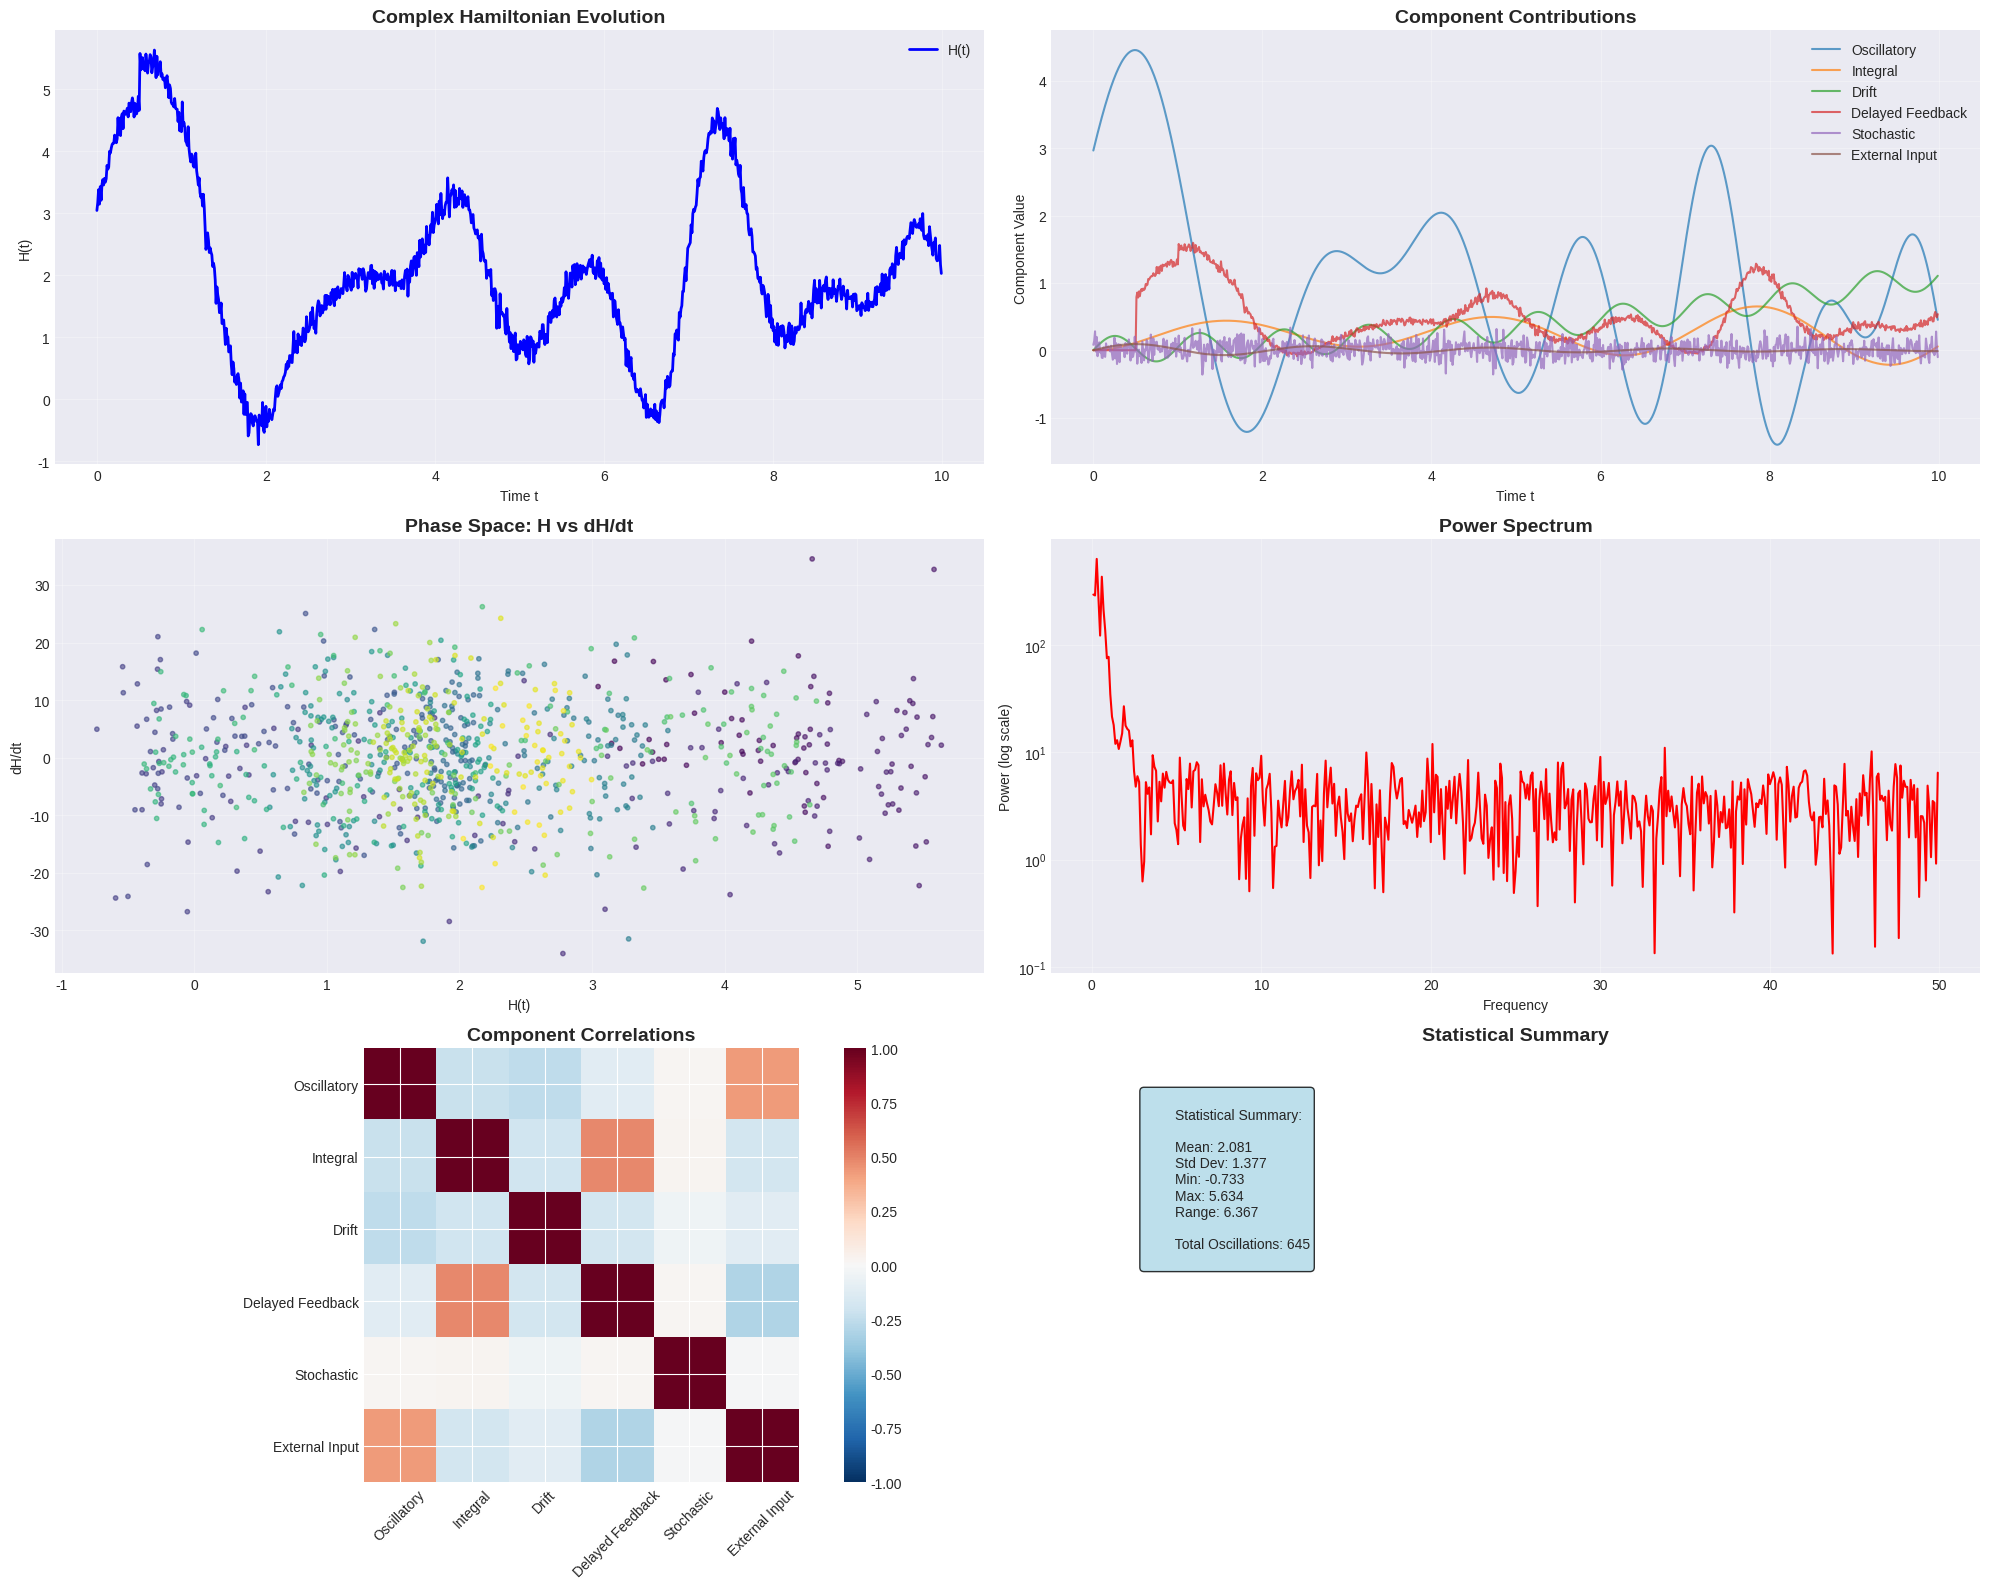

Reproduce this figure in Python.
import numpy as np
import matplotlib.pyplot as plt
from scipy.integrate import quad
from scipy.special import expit
from typing import Dict, Tuple
import warnings

warnings.filterwarnings("ignore", category=UserWarning)


class ComplexHamiltonianSimulator:
    """
    Simulates the complex time-dependent Hamiltonian:

    H(t) = Σ[A_i(t)sin(B_i(t)t + φ_i) + C_i e^(-D_i t)]
           + ∫₀ᵗ softplus(a(x-x₀)² + b) f(x) g'(x) dx
           + α₀t² + α₁sin(2πt) + α₂log(1+t)
           + ηH(t-τ)σ(γH(t-τ)) + σN(0, 1+β|H(t-1)|) + δu(t)
    """

    def __init__(self, config: Dict = None):
        """Initialize the simulator with default or custom parameters."""
        self.default_config = {
            # Oscillatory terms (n=3 oscillators)
            "n_oscillators": 3,
            "A_functions": [
                # Time-varying amplitude
                lambda t: 1.0 + 0.1 * np.sin(0.5 * t),
                lambda t: 0.8 + 0.2 * np.cos(0.3 * t),
                lambda t: 1.2 + 0.15 * np.sin(0.7 * t),
            ],
            "B_functions": [
                lambda t: 2.0 + 0.1 * t,  # Time-varying frequency
                lambda t: 1.5 + 0.05 * t,
                lambda t: 2.5 + 0.15 * t,
            ],
            "C_values": [0.5, 0.3, 0.7],  # Decay amplitudes
            "D_values": [0.1, 0.2, 0.15],  # Decay rates
            "phi_values": [0, np.pi / 3, np.pi / 6],  # Phase shifts
            # Integral term parameters
            "a": 0.1,
            "b": 0.5,
            "x0": 1.0,
            # Drift parameters
            "alpha0": 0.01,  # Quadratic drift
            "alpha1": 0.2,  # Periodic amplitude
            "alpha2": 0.05,  # Logarithmic amplitude
            # Delayed feedback parameters
            "eta": 0.3,  # Feedback strength
            "gamma": 0.5,  # Nonlinear scaling
            "tau": 0.5,  # Delay time
            # Stochastic parameters
            "sigma": 0.1,  # Noise amplitude
            "beta": 0.2,  # State-dependent noise scaling
            # External input
            "delta": 0.1,  # Input scaling
            # Simulation parameters
            "dt": 0.01,  # Time step
            "t_max": 10.0,  # Maximum time
            "history_size": 1000,  # For delay calculations
        }

        self.config = {**self.default_config, **(config or {})}
        self.time_history = []
        self.H_history = []
        self.component_contributions = {
            "oscillatory": [],
            "integral": [],
            "drift": [],
            "delayed_feedback": [],
            "stochastic": [],
            "external_input": [],
        }

    def softplus(self, x: float) -> float:
        """Smooth, non-negative activation function using scipy.special.softplus."""
        return np.log(1 + np.exp(x))

    def sigmoid(self, x: float) -> float:
        """Sigmoid activation function using scipy.special.expit for numerical stability."""
        return expit(x)

    def f_function(self, x: float) -> float:
        """Arbitrary function f(x) for the integral term."""
        return np.sin(x) * np.exp(-0.1 * x)

    def g_prime_function(self, x: float) -> float:
        """Derivative of g(x) for the integral term."""
        return np.cos(x) * np.exp(-0.05 * x)

    def u_function(self, t: float) -> float:
        """External input function u(t)."""
        return np.sin(3 * t) * np.exp(-0.2 * t)

    def oscillatory_term(self, t: float) -> float:
        """Calculate the oscillatory and decaying sum term."""
        result = 0.0
        for i in range(self.config["n_oscillators"]):
            A_t = self.config["A_functions"][i](t)
            B_t = self.config["B_functions"][i](t)
            C_i = self.config["C_values"][i]
            D_i = self.config["D_values"][i]
            phi_i = self.config["phi_values"][i]

            oscillatory = A_t * np.sin(B_t * t + phi_i)
            decaying = C_i * np.exp(-D_i * t)
            result += oscillatory + decaying

        return result

    def integral_term(self, t: float) -> float:
        """Calculate the nonlinear integral term."""

        def integrand(x):
            softplus_arg = self.config["a"] * (x - self.config["x0"]) ** 2 + self.config["b"]
            return self.softplus(softplus_arg) * self.f_function(x) * self.g_prime_function(x)

        try:
            result, _ = quad(integrand, 0, t)
            return result
        except Exception:
            # Fallback for numerical issues
            return 0.0

    def drift_terms(self, t: float) -> float:
        """Calculate the polynomial, periodic, and logarithmic drift terms."""
        quadratic = self.config["alpha0"] * t**2
        periodic = self.config["alpha1"] * np.sin(2 * np.pi * t)
        logarithmic = self.config["alpha2"] * np.log(1 + t)

        return quadratic + periodic + logarithmic

    def delayed_feedback_term(self, t: float) -> float:
        """Calculate the delayed nonlinear feedback term."""
        if len(self.H_history) == 0:
            return 0.0

        # Find H(t-τ) using interpolation
        tau = self.config["tau"]
        target_time = t - tau

        if target_time <= 0:
            return 0.0

        # Simple linear interpolation for H(t-τ)
        if len(self.time_history) > 1:
            # Find the closest time points
            time_array = np.array(self.time_history)
            H_array = np.array(self.H_history)

            # Find indices for interpolation
            idx = np.searchsorted(time_array, target_time)
            if idx == 0:
                H_delayed = H_array[0]
            elif idx >= len(H_array):
                H_delayed = H_array[-1]
            else:
                # Linear interpolation
                t1, t2 = time_array[idx - 1], time_array[idx]
                H1, H2 = H_array[idx - 1], H_array[idx]
                H_delayed = H1 + (H2 - H1) * (target_time - t1) / (t2 - t1)
        else:
            H_delayed = self.H_history[-1] if self.H_history else 0.0

        return self.config["eta"] * H_delayed * self.sigmoid(self.config["gamma"] * H_delayed)

    def stochastic_term(self, t: float) -> float:
        """Calculate the state-dependent stochastic term."""
        if len(self.H_history) == 0:
            H_prev = 0.0
        else:
            # Get H(t-1) with interpolation
            target_time = t - 1.0
            if target_time <= 0:
                H_prev = 0.0
            else:
                time_array = np.array(self.time_history)
                H_array = np.array(self.H_history)
                idx = np.searchsorted(time_array, target_time)
                if idx == 0:
                    H_prev = H_array[0]
                elif idx >= len(H_array):
                    H_prev = H_array[-1]
                else:
                    t1, t2 = time_array[idx - 1], time_array[idx]
                    H1, H2 = H_array[idx - 1], H_array[idx]
                    H_prev = H1 + (H2 - H1) * (target_time - t1) / (t2 - t1)

        variance = 1 + self.config["beta"] * abs(H_prev)
        noise = np.random.normal(0, np.sqrt(variance))
        return self.config["sigma"] * noise

    def external_input_term(self, t: float) -> float:
        """Calculate the external input term."""
        return self.config["delta"] * self.u_function(t)

    def compute_H(self, t: float) -> float:
        """Compute the complete Hamiltonian H(t)."""
        # Compute each component
        oscillatory = self.oscillatory_term(t)
        integral = self.integral_term(t)
        drift = self.drift_terms(t)
        delayed_feedback = self.delayed_feedback_term(t)
        stochastic = self.stochastic_term(t)
        external_input = self.external_input_term(t)

        # Store component contributions
        self.component_contributions["oscillatory"].append(oscillatory)
        self.component_contributions["integral"].append(integral)
        self.component_contributions["drift"].append(drift)
        self.component_contributions["delayed_feedback"].append(delayed_feedback)
        self.component_contributions["stochastic"].append(stochastic)
        self.component_contributions["external_input"].append(external_input)

        # Combine all terms
        H_total = oscillatory + integral + drift + delayed_feedback + stochastic + external_input

        return H_total

    def simulate(self) -> Tuple[np.ndarray, np.ndarray, Dict]:
        """Run the complete simulation."""
        print("🚀 Starting Complex Hamiltonian Simulation...")
        print(f"📊 Time range: 0 to {self.config['t_max']} with dt = {self.config['dt']}")

        t_values = np.arange(0, self.config["t_max"], self.config["dt"])
        H_values = []

        for i, t in enumerate(t_values):
            if i % 100 == 0:
                print(f"⏱️  Progress: {i}/{len(t_values)} ({i/len(t_values)*100:.1f}%)")

            H = self.compute_H(t)
            H_values.append(H)

            # Store history for delay calculations
            self.time_history.append(t)
            self.H_history.append(H)

            # Keep history size manageable
            if len(self.time_history) > self.config["history_size"]:
                self.time_history = self.time_history[-self.config["history_size"] :]
                self.H_history = self.H_history[-self.config["history_size"] :]

        print("✅ Simulation complete!")
        return t_values, np.array(H_values), self.component_contributions

    def analyze_behavior(self, t_values: np.ndarray, H_values: np.ndarray, components: Dict):
        """Analyze the emergent behavior and interactions."""
        print("\n🔍 Analyzing Emergent Behavior...")

        # Convert component lists to arrays
        component_arrays = {k: np.array(v) for k, v in components.items()}

        # Calculate statistics
        stats = {
            "mean": np.mean(H_values),
            "std": np.std(H_values),
            "min": np.min(H_values),
            "max": np.max(H_values),
            "range": np.max(H_values) - np.min(H_values),
            "variance": np.var(H_values),
        }

        # Calculate correlations between components
        correlations = {}
        for name, values in component_arrays.items():
            if len(values) == len(H_values) and len(values) > 1:
                # Check for zero variance to avoid NaN
                h_std = np.std(H_values)
                v_std = np.std(values)
                if h_std > 0 and v_std > 0:
                    corr = np.corrcoef(H_values, values)[0, 1]
                else:
                    corr = 0.0
                correlations[name] = corr

        # Detect patterns
        patterns = {}
        patterns["oscillatory_dominant"] = np.std(component_arrays["oscillatory"]) > np.std(H_values) * 0.5
        patterns["stochastic_dominant"] = np.std(component_arrays["stochastic"]) > np.std(H_values) * 0.3
        
        # Check for zero variance before computing correlation
        if len(t_values) > 1 and len(component_arrays["integral"]) == len(t_values):
            t_std = np.std(t_values)
            i_std = np.std(component_arrays["integral"])
            if t_std > 0 and i_std > 0:
                patterns["integral_growing"] = np.corrcoef(t_values, component_arrays["integral"])[0, 1] > 0.5
            else:
                patterns["integral_growing"] = False
        else:
            patterns["integral_growing"] = False
            
        patterns["feedback_stable"] = np.std(component_arrays["delayed_feedback"]) < np.std(H_values) * 0.2

        return stats, correlations, patterns

    def plot_results(self, t_values: np.ndarray, H_values: np.ndarray, components: Dict):
        """Create comprehensive visualization of the simulation results."""
        print("\n📈 Generating Visualizations...")

        # Set up the plotting style with a version-tolerant choice
        try:
            plt.style.use("seaborn-v0_8-darkgrid")
        except (OSError, ValueError):
            # Fallback for environments where the version-specific style is unavailable
            try:
                plt.style.use("seaborn-darkgrid")
            except (OSError, ValueError):
                # Final fallback to default style
                pass
        plt.figure(figsize=(20, 16))

        # Main Hamiltonian evolution
        ax1 = plt.subplot(3, 2, 1)
        ax1.plot(t_values, H_values, "b-", linewidth=2, label="H(t)")
        ax1.set_title("Complex Hamiltonian Evolution", fontsize=14, fontweight="bold")
        ax1.set_xlabel("Time t")
        ax1.set_ylabel("H(t)")
        ax1.legend()
        ax1.grid(True, alpha=0.3)

        # Component breakdown
        ax2 = plt.subplot(3, 2, 2)
        component_arrays = {k: np.array(v) for k, v in components.items()}
        for name, values in component_arrays.items():
            if len(values) == len(t_values):
                ax2.plot(t_values, values, label=name.replace("_", " ").title(), alpha=0.7)
        ax2.set_title("Component Contributions", fontsize=14, fontweight="bold")
        ax2.set_xlabel("Time t")
        ax2.set_ylabel("Component Value")
        ax2.legend()
        ax2.grid(True, alpha=0.3)

        # Phase space (H vs dH/dt)
        ax3 = plt.subplot(3, 2, 3)
        dH_dt = np.gradient(H_values, t_values)
        ax3.scatter(H_values, dH_dt, c=t_values, cmap="viridis", alpha=0.6, s=10)
        ax3.set_title("Phase Space: H vs dH/dt", fontsize=14, fontweight="bold")
        ax3.set_xlabel("H(t)")
        ax3.set_ylabel("dH/dt")
        ax3.grid(True, alpha=0.3)

        # Power spectrum
        ax4 = plt.subplot(3, 2, 4)
        fft_H = np.fft.fft(H_values)
        freqs = np.fft.fftfreq(len(H_values), t_values[1] - t_values[0])
        positive_freqs = freqs > 0
        ax4.semilogy(freqs[positive_freqs], np.abs(fft_H[positive_freqs]), "r-")
        ax4.set_title("Power Spectrum", fontsize=14, fontweight="bold")
        ax4.set_xlabel("Frequency")
        ax4.set_ylabel("Power (log scale)")
        ax4.grid(True, alpha=0.3)

        # Component correlations heatmap
        ax5 = plt.subplot(3, 2, 5)
        component_names = list(component_arrays.keys())
        corr_matrix = np.zeros((len(component_names), len(component_names)))

        for i, name1 in enumerate(component_names):
            for j, name2 in enumerate(component_names):
                x = component_arrays[name1]
                y = component_arrays[name2]
                if len(x) == len(y) and len(x) > 1:
                    # Avoid np.corrcoef returning NaN when one of the arrays has zero variance
                    x_std = np.std(x)
                    y_std = np.std(y)
                    if x_std > 0 and y_std > 0:
                        corr = np.corrcoef(x, y)[0, 1]
                    else:
                        corr = 0.0
                    corr_matrix[i, j] = corr

        im = ax5.imshow(corr_matrix, cmap="RdBu_r", vmin=-1, vmax=1)
        ax5.set_xticks(range(len(component_names)))
        ax5.set_yticks(range(len(component_names)))
        ax5.set_xticklabels(
            [name.replace("_", " ").title() for name in component_names], rotation=45
        )
        ax5.set_yticklabels([name.replace("_", " ").title() for name in component_names])
        ax5.set_title("Component Correlations", fontsize=14, fontweight="bold")
        plt.colorbar(im, ax=ax5)

        # Statistical summary
        ax6 = plt.subplot(3, 2, 6)
        stats_text = f"""
        Statistical Summary:
        
        Mean: {np.mean(H_values):.3f}
        Std Dev: {np.std(H_values):.3f}
        Min: {np.min(H_values):.3f}
        Max: {np.max(H_values):.3f}
        Range: {np.max(H_values) - np.min(H_values):.3f}
        
        Total Oscillations: {len([i for i in range(1, len(H_values)) if (H_values[i] - H_values[i-1]) * (H_values[i-1] - H_values[i-2]) < 0])}
        """
        ax6.text(
            0.1,
            0.9,
            stats_text,
            transform=ax6.transAxes,
            fontsize=10,
            verticalalignment="top",
            bbox=dict(boxstyle="round", facecolor="lightblue", alpha=0.8),
        )
        ax6.set_title("Statistical Summary", fontsize=14, fontweight="bold")
        ax6.axis("off")

        plt.tight_layout()
        plt.savefig("hamiltonian_simulation_results.png", dpi=300, bbox_inches="tight")
        plt.show()

        print("📊 Visualizations saved as 'hamiltonian_simulation_results.png'")


def run_comprehensive_simulation():
    """Run a comprehensive simulation with analysis."""
    print("🎯 Complex Hamiltonian Interaction Analysis")
    print("=" * 50)

    # Create simulator with default parameters
    simulator = ComplexHamiltonianSimulator()

    # Run simulation
    t_values, H_values, components = simulator.simulate()

    # Analyze behavior
    stats, correlations, patterns = simulator.analyze_behavior(t_values, H_values, components)

    # Print analysis results
    print("\n📊 Analysis Results:")
    print("-" * 30)
    print(f"Mean H(t): {stats['mean']:.3f}")
    print(f"Standard Deviation: {stats['std']:.3f}")
    print(f"Range: {stats['range']:.3f}")
    print(f"Variance: {stats['variance']:.3f}")

    print("\n🔗 Component Correlations with H(t):")
    for component, corr in correlations.items():
        print(f"  {component.replace('_', ' ').title()}: {corr:.3f}")

    print("\n🎭 Detected Patterns:")
    for pattern, detected in patterns.items():
        status = "✅" if detected else "❌"
        print(f"  {status} {pattern.replace('_', ' ').title()}")

    # Create visualizations
    simulator.plot_results(t_values, H_values, components)

    return simulator, t_values, H_values, components


if __name__ == "__main__":
    # Run the comprehensive simulation
    simulator, t_values, H_values, components = run_comprehensive_simulation()

    print("\n🎉 Simulation Complete!")
    print("The complex Hamiltonian shows emergent behavior from the interaction of:")
    print("• Oscillatory and decaying components")
    print("• Nonlinear integral memory effects")
    print("• Polynomial, periodic, and logarithmic drifts")
    print("• Delayed nonlinear feedback")
    print("• State-dependent stochasticity")
    print("• External input coupling")
